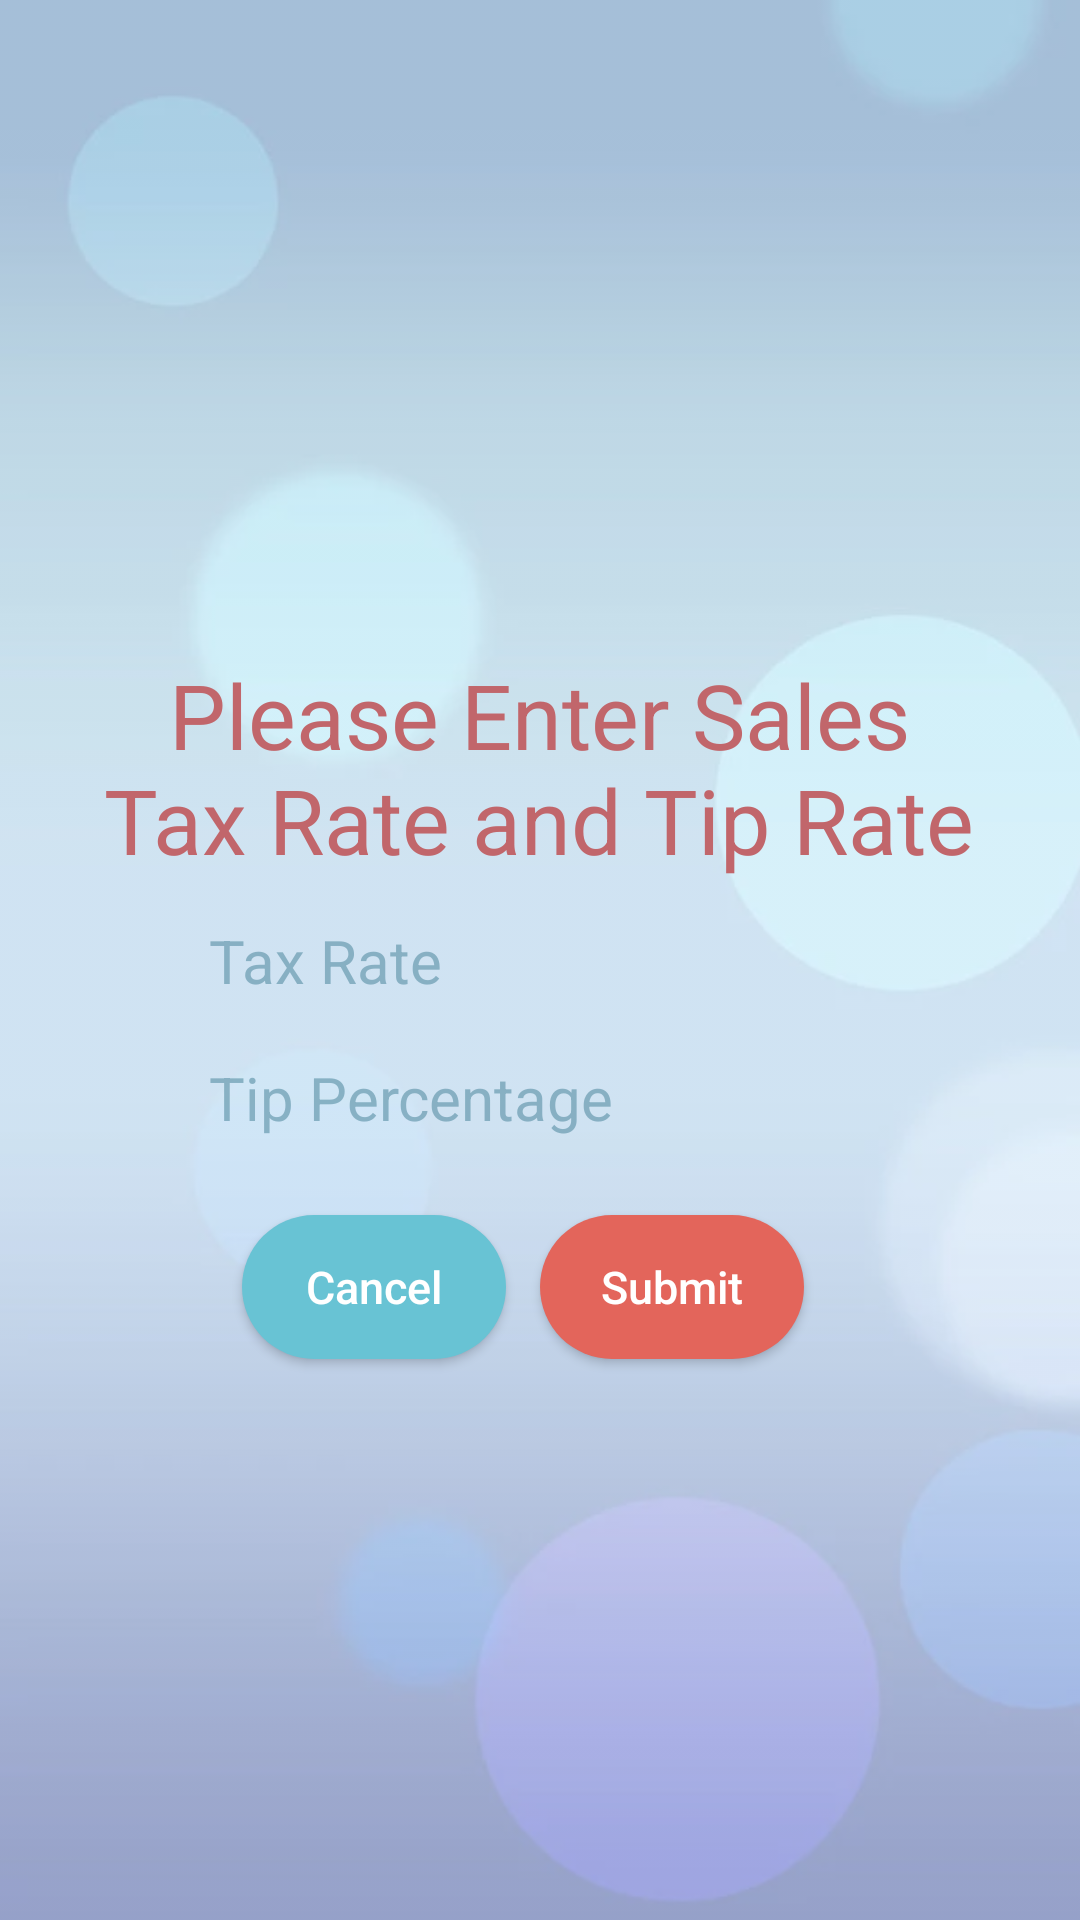

Here is an Android app screen rendered from its layout file. Give the layout XML and the strings, colors and styles it references.
<!-- AndroidManifest.xml: application theme Theme.Splittr -->
<!-- res/layout/activity_get_tax_and_tip.xml -->
<?xml version="1.0" encoding="utf-8"?>
<androidx.constraintlayout.widget.ConstraintLayout xmlns:android="http://schemas.android.com/apk/res/android"
    xmlns:app="http://schemas.android.com/apk/res-auto"
    xmlns:tools="http://schemas.android.com/tools"
    android:layout_width="match_parent"
    android:layout_height="match_parent"
    android:background="@color/white"
    android:orientation="vertical"
    tools:context=".GetTaxAndTipActivity">

    <ImageView
        android:layout_width="wrap_content"
        android:layout_height="wrap_content"
        android:alpha="0.6"
        android:scaleType="centerCrop"
        android:src="@drawable/background3"
        app:layout_constraintBottom_toBottomOf="parent"
        app:layout_constraintEnd_toEndOf="parent"
        app:layout_constraintHorizontal_bias="0.0"
        app:layout_constraintStart_toStartOf="parent"
        app:layout_constraintTop_toTopOf="parent"
        app:layout_constraintVertical_bias="0.0" />

    <Button
        android:id="@+id/btn_submit_tip_tax"
        android:layout_width="wrap_content"
        android:layout_height="wrap_content"
        android:background="@drawable/rounded_corner_light_red"
        android:text="Submit"
        android:textAllCaps="false"
        android:textColor="@color/white"
        android:textSize="15dp"
        app:layout_constraintBottom_toBottomOf="parent"
        app:layout_constraintEnd_toEndOf="parent"
        app:layout_constraintHorizontal_bias="0.662"
        app:layout_constraintStart_toStartOf="parent"
        app:layout_constraintTop_toTopOf="parent"
        app:layout_constraintVertical_bias="0.684" />

    <Button
        android:id="@+id/btn_cancel_to_receipt_editor"
        android:layout_width="wrap_content"
        android:layout_height="wrap_content"
        android:background="@drawable/rounded_corner_light_blue"
        android:text="Cancel"
        android:textAllCaps="false"
        android:textColor="@color/white"
        android:textSize="15dp"
        app:layout_constraintBottom_toBottomOf="parent"
        app:layout_constraintEnd_toEndOf="parent"
        app:layout_constraintHorizontal_bias="0.297"
        app:layout_constraintStart_toStartOf="parent"
        app:layout_constraintTop_toTopOf="parent"
        app:layout_constraintVertical_bias="0.684" />

    <EditText
        android:id="@+id/et_taxRate"
        android:layout_width="250dp"
        android:layout_height="35dp"
        android:background="@drawable/rounded_button"
        android:backgroundTint="@color/white"
        android:digits="1234567890%.,"
        android:ems="10"
        android:hint="Tax Rate"
        android:inputType="number"
        android:paddingStart="15dp"
        android:textColor="@color/darkblue"
        android:textColorHint="#99568EA3"
        android:textSize="20dp"
        app:layout_constraintBottom_toBottomOf="parent"
        app:layout_constraintEnd_toEndOf="parent"
        app:layout_constraintHorizontal_bias="0.496"
        app:layout_constraintStart_toStartOf="parent"
        app:layout_constraintTop_toTopOf="parent" />

    <EditText
        android:id="@+id/et_tipRate"
        android:layout_width="250dp"
        android:layout_height="35dp"
        android:background="@drawable/rounded_button"
        android:backgroundTint="@color/white"
        android:digits="1234567890%.,"
        android:ems="10"
        android:hint="Tip Percentage"
        android:inputType="number"
        android:paddingStart="15dp"
        android:textColor="@color/darkblue"
        android:textColorHint="#99568EA3"
        android:textSize="20dp"
        app:layout_constraintBottom_toBottomOf="parent"
        app:layout_constraintEnd_toEndOf="parent"
        app:layout_constraintHorizontal_bias="0.496"
        app:layout_constraintStart_toStartOf="parent"
        app:layout_constraintTop_toTopOf="parent"
        app:layout_constraintVertical_bias="0.576" />

    <TextView
        android:id="@+id/tv_1"
        android:layout_width="300dp"
        android:layout_height="wrap_content"
        android:text="Please Enter Sales Tax Rate and Tip Rate"
        android:textAlignment="center"
        android:textColor="@color/darkred"
        android:textSize="30dp"
        app:layout_constraintBottom_toBottomOf="parent"
        app:layout_constraintEnd_toEndOf="parent"
        app:layout_constraintHorizontal_bias="0.495"
        app:layout_constraintStart_toStartOf="parent"
        app:layout_constraintTop_toTopOf="parent"
        app:layout_constraintVertical_bias="0.386" />

</androidx.constraintlayout.widget.ConstraintLayout>
<!-- resources referenced by this layout -->
<resources>
  <color name="darkblue">#568EA3</color>
  <color name="darkred">#C1666B</color>
  <color name="white">#FFFFFFFF</color>
  
      //richard color
  <!-- drawable background3: webp bitmap (drawable, 6922 bytes) -->
  <!-- drawable rounded_corner_light_blue (drawable) -->
  <?xml version="1.0" encoding="utf-8"?>
  <shape xmlns:android="http://schemas.android.com/apk/res/android">
      <corners android:radius="50dp" />
      <solid android:color="@color/lightblue"></solid>
  </shape>
  <!-- drawable rounded_corner_light_red (drawable) -->
  <?xml version="1.0" encoding="utf-8"?>
  <shape xmlns:android="http://schemas.android.com/apk/res/android">
      <corners android:radius="50dp" />
      <solid android:color="@color/lightred"></solid>
  </shape>
  <style name="Theme.Splittr" parent="Theme.AppCompat.Light.NoActionBar">
          
          <item name="colorPrimary">@color/blue_main</item>
          <item name="colorPrimaryVariant">@color/blue_main</item>
          <item name="colorOnPrimary">@color/white</item>
          
          <item name="colorSecondary">@color/teal_200</item>
          <item name="colorSecondaryVariant">@color/teal_700</item>
          <item name="colorOnSecondary">@color/black</item>
          
          <item name="android:statusBarColor" tools:targetApi="l">?attr/colorPrimaryVariant</item>
          
      </style>
  <color name="lightblue">#68C3D4</color>
  <color name="lightred">#E3655B</color>
  <color name="blue_main">#568EA3</color>
  <color name="teal_200">#FF03DAC5</color>
  <color name="teal_700">#FF018786</color>
  <color name="black">#FF000000</color>
</resources>
